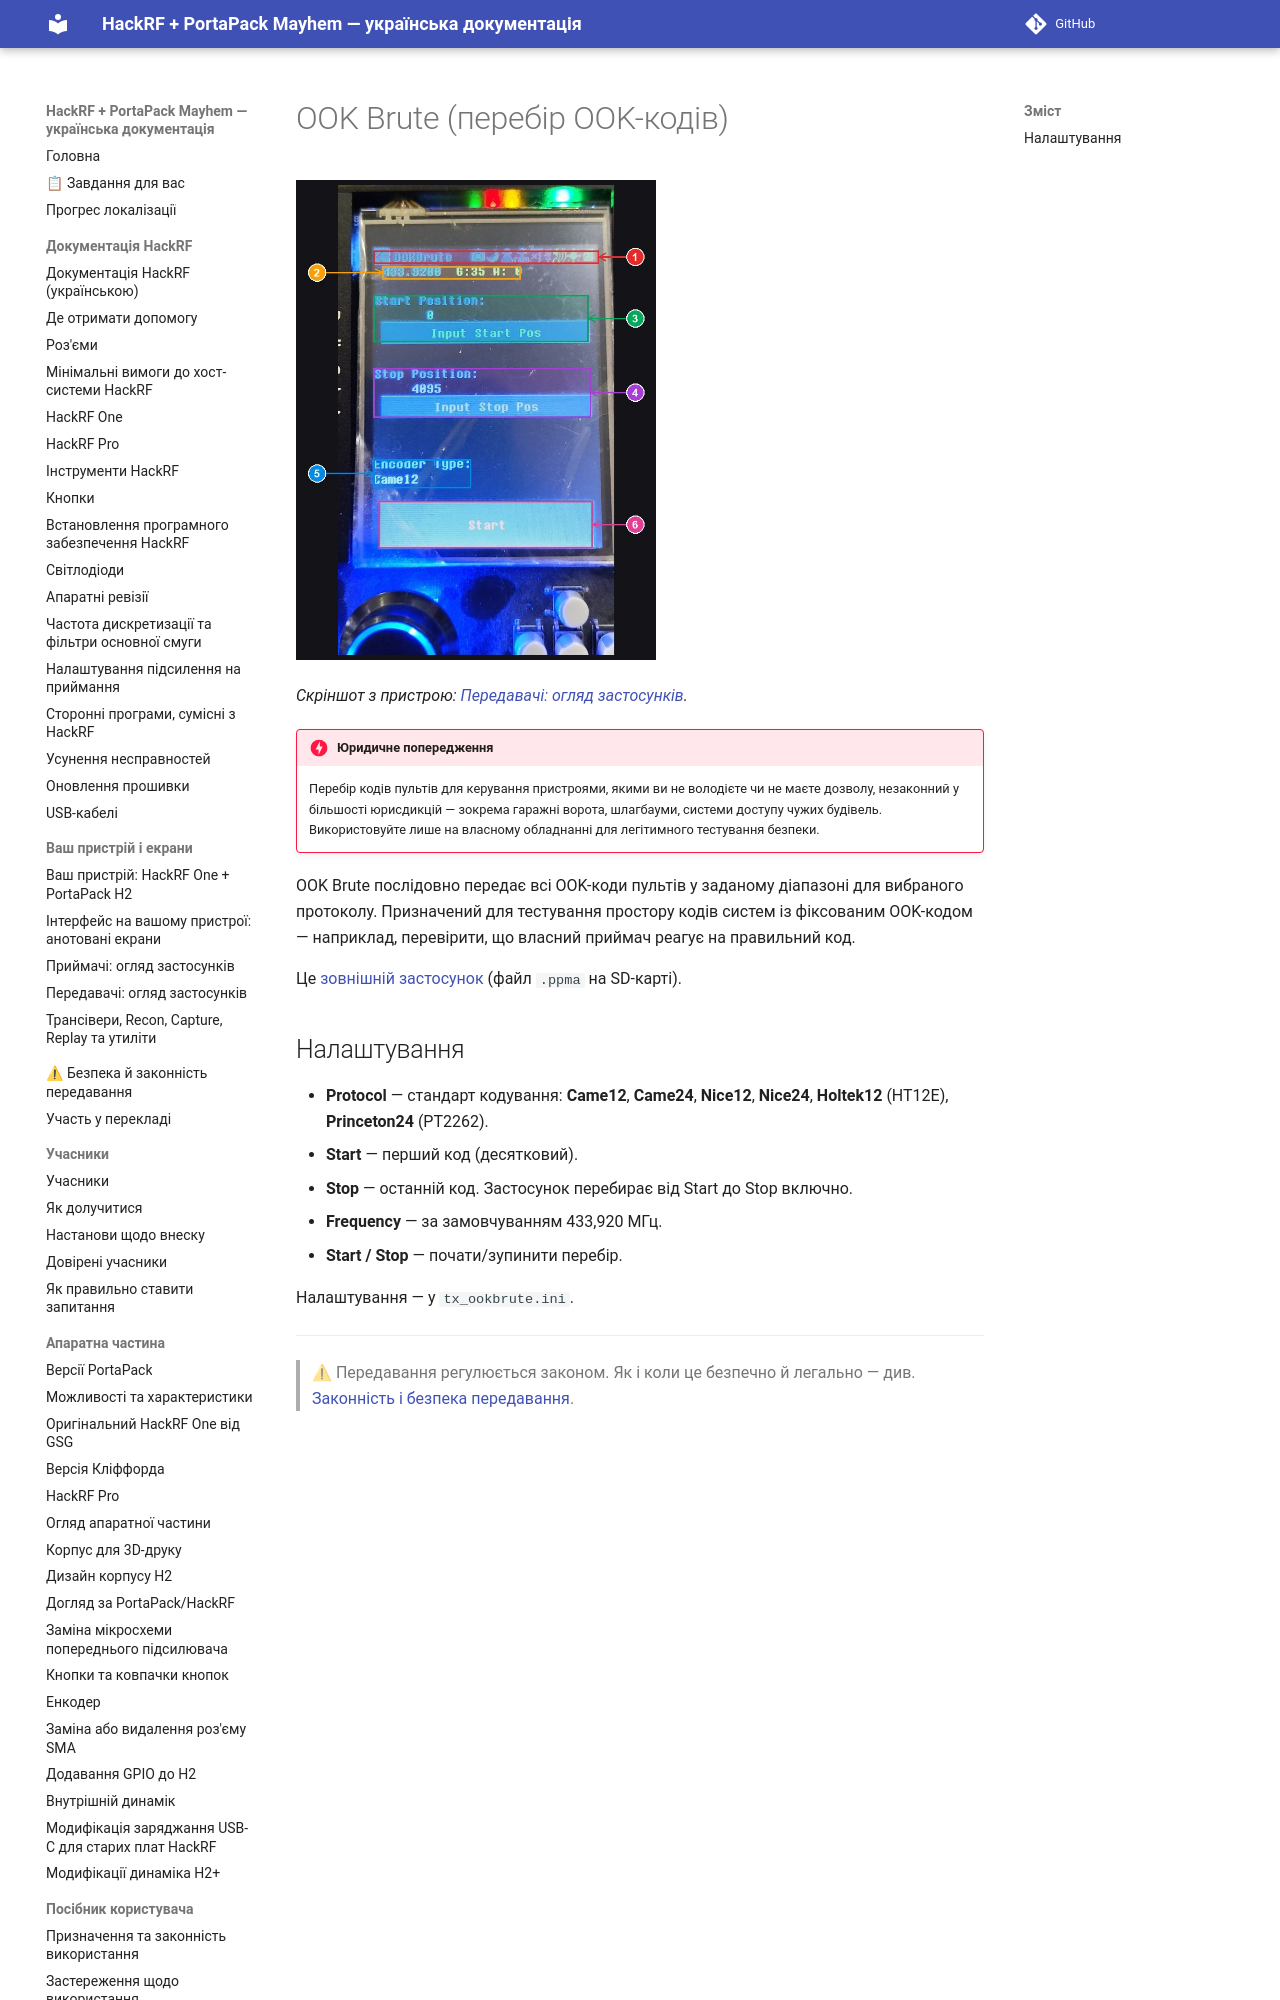

repository: FixerHack/hackrf-portapack-ua · page: ook-brute/index.html · generator: mkdocs

# OOK Brute (перебір OOK-кодів)

![OOK Brute на пристрої](annotated/app-069.jpg){ width="360" }

*Скріншот з пристрою: [Передавачі: огляд застосунків](Screens-Transmitters#shot-069).*

!!! danger "Юридичне попередження"
    Перебір кодів пультів для керування пристроями, якими ви не володієте чи не ма
